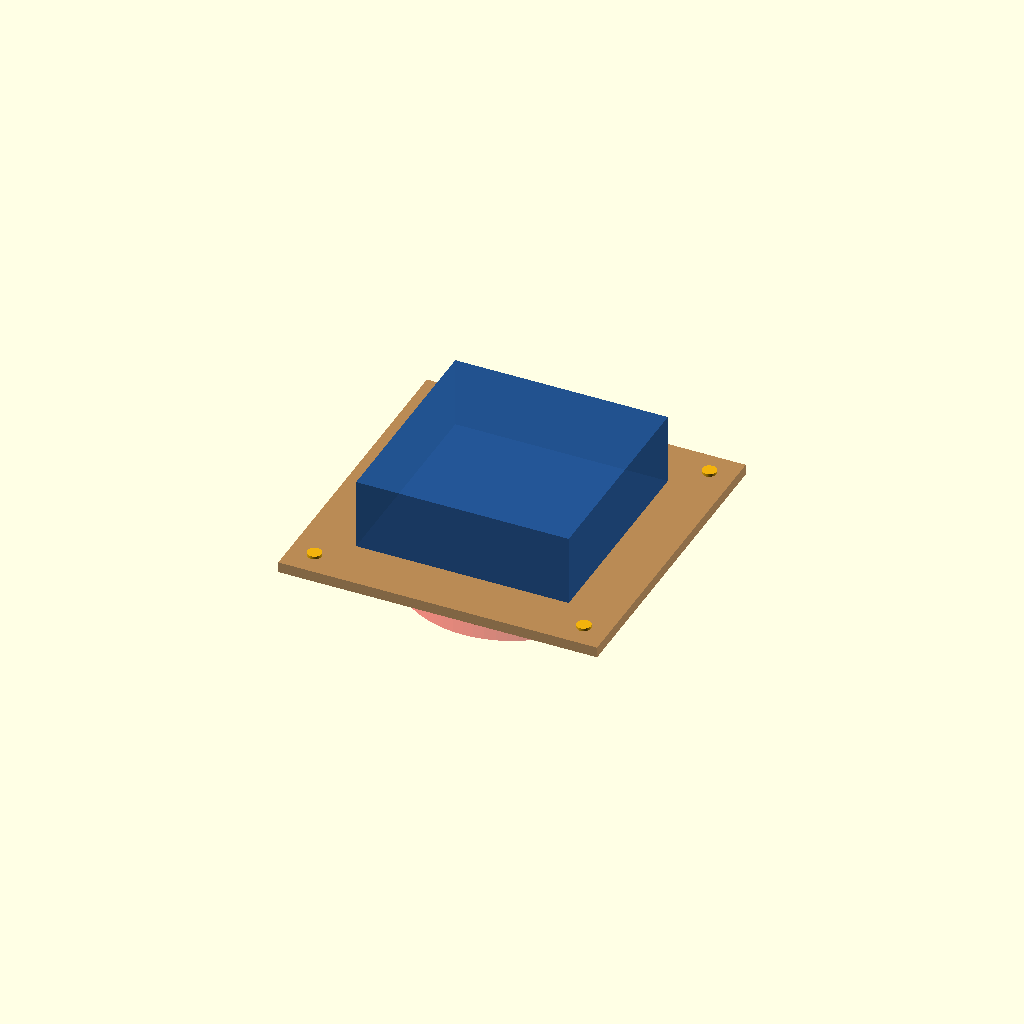
Cell 1: the model at its default parameters.
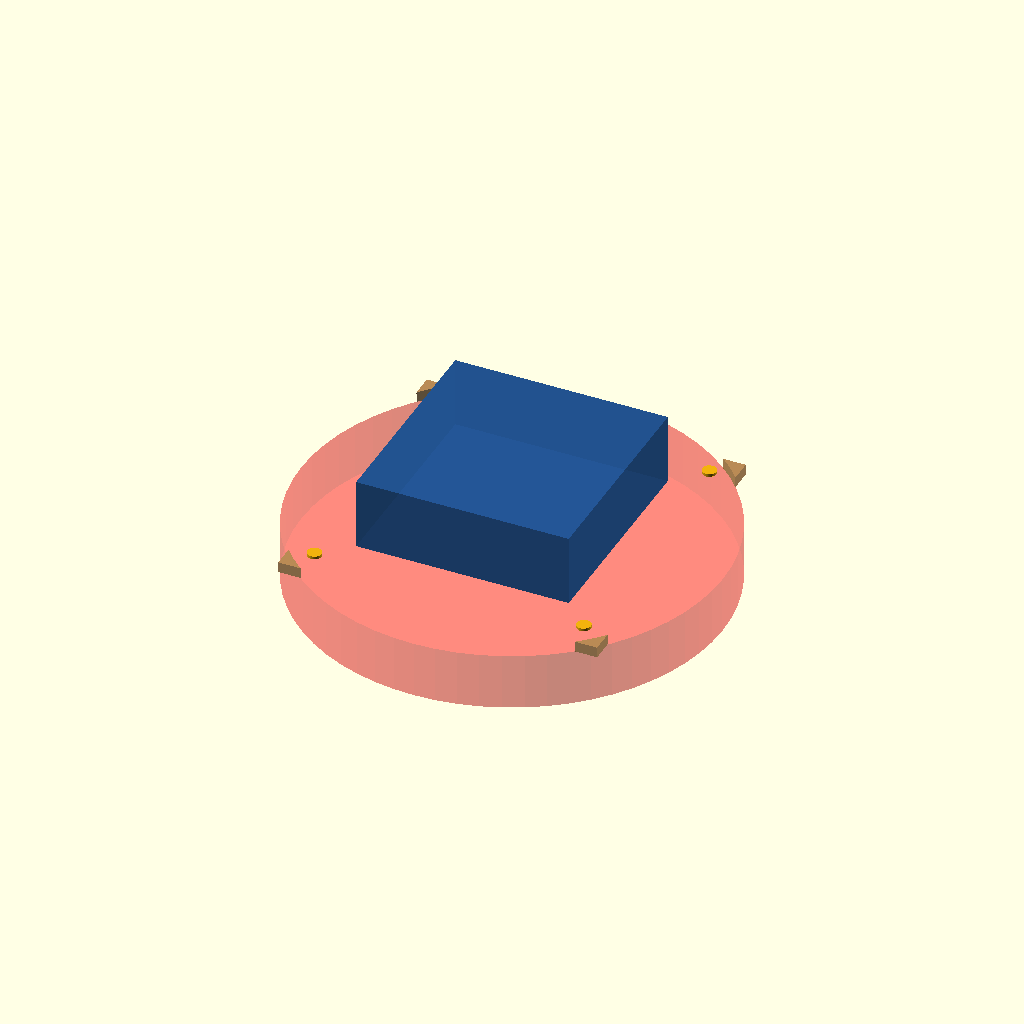
Cell 2 — WOOD_PORT_D set to 59.4, the other parameters unchanged.
All cells are drawn from one camera (rotation 55°, 0°, 25°, orthographic, colour scheme Cornfield), so only the parameter changes between them.
OpenSCAD source file execution/fan_relocation_2026-10-19/FAN_RELOCATION_CANDIDATE.scad:
// External rear exhaust concept. Source D7 and wood are not embedded: geometry review only.
// The four support markers are adapter-to-wood candidates, NOT the fan's three mounting holes.
// SUNON fan hole XY pattern is not transcribed; no fabrication hole locations are modeled.
// Not a fabrication drawing. Fasteners, plate material, seal, intake and guard remain TBD.
$fn=64;
CX=220; CY=40;
FAN_W=30; FAN_T=10; FAN_Z=146.5;
WOOD_PORT_D=29.7;
PLATE_W=45; PLATE_T=1.5; PLATE_Z=145;
SUPPORT_OFFSET=19;
SHOW_PORT_AXIS=true;
SHOW_SUPPORT_MARKERS=true;

// Symbolic fan envelope: SUNON MF30100V3-1000U-A99 size class; actual CAD not supplied.
color([0.12,0.32,0.58,0.85])
 translate([CX-FAN_W/2,CY-FAN_W/2,FAN_Z]) cube([FAN_W,FAN_W,FAN_T]);

// Positional adapter plate envelope. The Ø29.7 nominal concept port has zero nominal diametral
// difference to the fan inlet; it is not a fit allowance. Wood-hole tolerance is unresolved.
// Anchor centers are four adapter-to-wood markers, not specified drill diameters. No wood solid
// is included, so no boolean wood cut is implied.
color([0.66,0.43,0.19,0.8]) difference(){
 translate([CX-PLATE_W/2,CY-PLATE_W/2,PLATE_Z]) cube([PLATE_W,PLATE_W,PLATE_T]);
 translate([CX,CY,PLATE_Z-0.1]) cylinder(d=WOOD_PORT_D,h=PLATE_T+0.2);
}
if(SHOW_SUPPORT_MARKERS)
 for(dx=[-SUPPORT_OFFSET,SUPPORT_OFFSET],dy=[-SUPPORT_OFFSET,SUPPORT_OFFSET])
  color([0.95,0.7,0.05]) translate([CX+dx,CY+dy,PLATE_Z+PLATE_T]) cylinder(d=2,h=0.4);
if(SHOW_PORT_AXIS)
 color([1,0.1,0.1,0.3]) translate([CX,CY,137]) cylinder(d=WOOD_PORT_D,h=8);
Parameter table extracted from the source (name, type, default, range or options):
WOOD_PORT_D: number, default 29.7
SUPPORT_OFFSET: number, default 19
SHOW_PORT_AXIS: bool, default true
SHOW_SUPPORT_MARKERS: bool, default true
